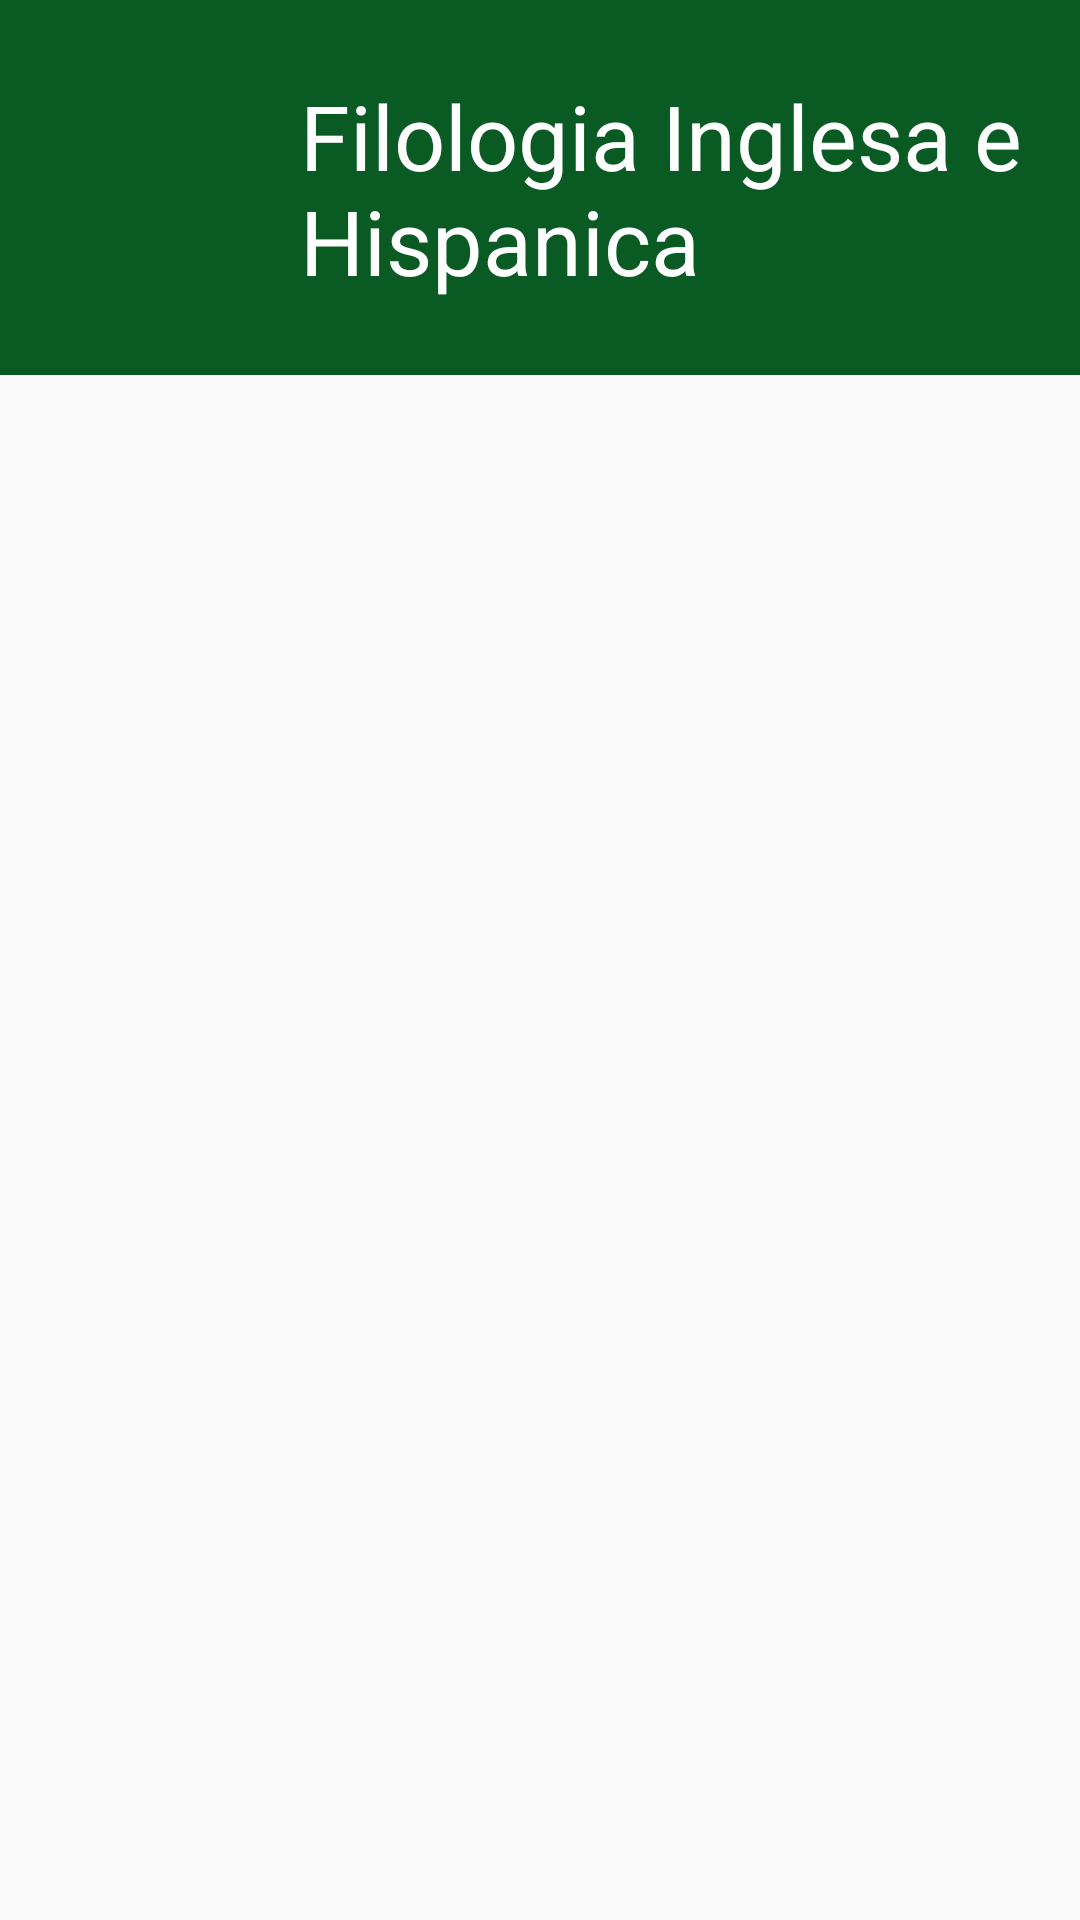

This screen was rendered from an Android layout file. Write that file and the resources it references.
<!-- AndroidManifest.xml: application theme AppTheme -->
<!-- res/layout/fragment_filologia_inglesa_hispanica.xml -->
<FrameLayout
    xmlns:android="http://schemas.android.com/apk/res/android"
    xmlns:tools="http://schemas.android.com/tools"
    android:layout_width="match_parent"
    android:layout_height="match_parent"
    tools:context="com.example.carloscabot.studenthelper.fragments.FilologiaInglesaHispanica">

    


    <RelativeLayout
        android:layout_width="match_parent"
        android:layout_height="match_parent">

        <LinearLayout
            android:orientation="horizontal"
            android:layout_width="400dp"
            android:layout_height="125dp"
            android:background="#0a5a24">

            <ImageView
                android:layout_width="75dp"
                android:layout_height="75dp"
                android:id="@+id/imageView3"
                android:layout_alignParentTop="true"
                android:layout_alignParentLeft="true"
                android:layout_alignParentStart="true"
                android:layout_marginLeft="25dp"
                android:layout_marginTop="25dp" />

            <TextView
                android:layout_width="match_parent"
                android:layout_height="75dp"
                android:textAppearance="?android:attr/textAppearanceMedium"
                android:text="@string/filologiaInglesHispanica"
                android:id="@+id/textView5"
                android:layout_marginTop="25dp"
                android:textSize="30dp"
                android:textColor="#ffffff" />
        </LinearLayout>
    </RelativeLayout>

</FrameLayout>
<!-- resources referenced by this layout -->
<resources>
  <string name="filologiaInglesHispanica">Filologia Inglesa e Hispanica</string>
  <style name="AppTheme" parent="Theme.AppCompat.Light.DarkActionBar">
      
          
          
          
          
          <item name="android:colorPrimary">#000000</item>
          
          <item name="android:colorPrimaryDark">#000000</item>
          
          <item name="android:colorAccent">#000000</item>
      </style>
</resources>
